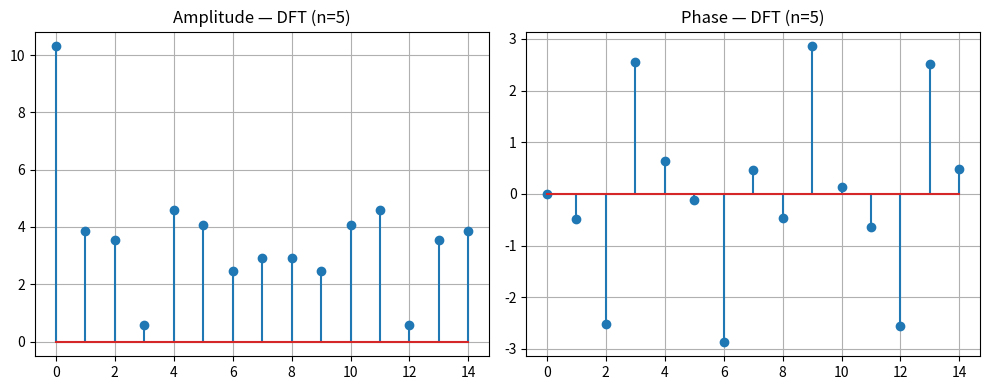
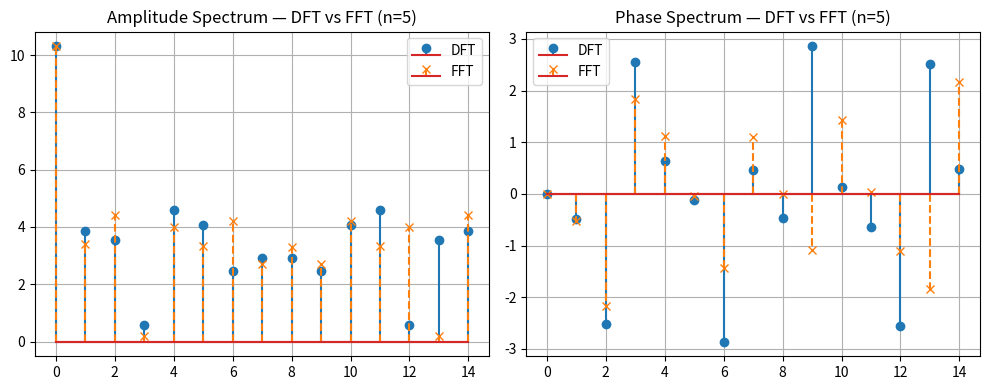
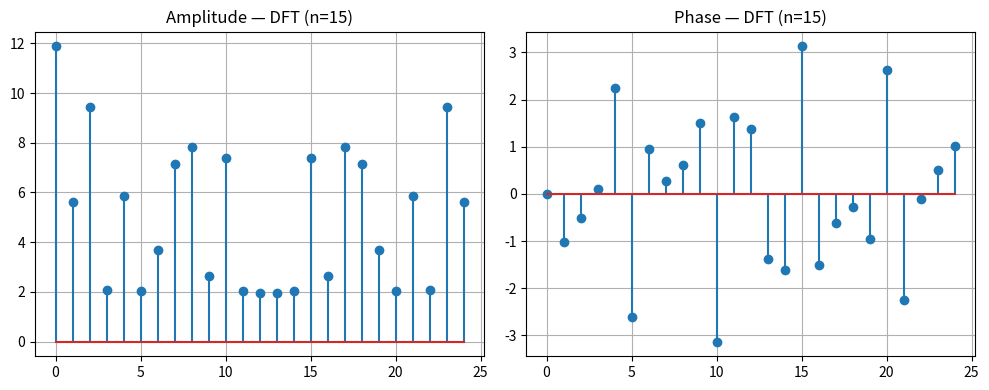
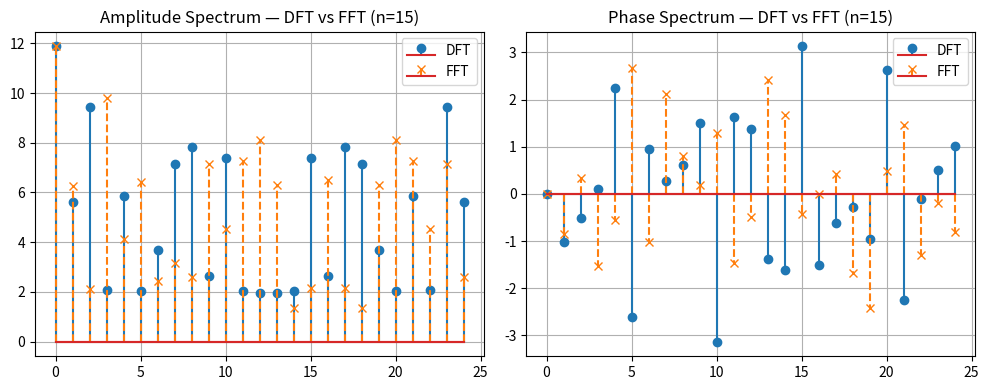

These figures' Python source, in order:
import time
import numpy as np
import matplotlib.pyplot as plt
import pandas as pd
from math import pi

# Utility
def show_df(title, df):
    print("\n" + "=" * 70)
    print(title)
    print(df.to_string(index=False))
    print("=" * 70)

# DFT — Naive Implementation
def kth_fourier_term(signal, k):
    N = len(signal)
    n = np.arange(N)

    angle = 2 * pi * k * n / N
    real = np.sum(signal * np.cos(angle))
    imag = -np.sum(signal * np.sin(angle))

    return real + 1j * imag, real, imag


def compute_dft_naive(signal):
    N = len(signal)
    C = np.zeros(N, dtype=complex)
    A = np.zeros(N)
    B = np.zeros(N)

    total_mults = 0
    total_adds = 0

    for k in range(N):
        Ck, Ak, Bk = kth_fourier_term(signal, k)
        C[k] = Ck
        A[k] = Ak
        B[k] = Bk

        total_mults += 2 * N  # cos + sin multiplications
        total_adds += 2 * (N - 1)  # additions

    return C, A, B, total_mults, total_adds

# FFT — Cooley–Tukey
def fft_recursive(signal, counter):
    N = len(signal)
    if N <= 1:
        return signal

    even = fft_recursive(signal[::2], counter)
    odd = fft_recursive(signal[1::2], counter)

    counter["mult"] += N // 2  # twiddle multiplications
    counter["add"] += N  # additions for butterfly

    factor = np.exp(-2j * np.pi * np.arange(N) / N)
    return np.concatenate([
        even + factor[:N // 2] * odd,
        even - factor[:N // 2] * odd
    ])


def compute_fft(signal):
    N = len(signal)
    # Padding to nearest power of 2
    M = 1 << (N - 1).bit_length()
    padded = np.zeros(M, dtype=complex)
    padded[:N] = signal

    counter = {"mult": 0, "add": 0}

    C_fft = fft_recursive(padded, counter)

    # Trim to original length
    return C_fft[:N], counter["mult"], counter["add"], M


#   MAIN PROGRAM LOOP (Updated for Instructor's Request)

# Список варіантів n для дослідження (малий і більший розмір)
n_values = [5, 15]

for n in n_values:
    print(f"\n\n{'#' * 30}")
    print(f" PROCESSING VARIANT n = {n}")
    print(f"{'#' * 30}")

    #   Generate data
    N1 = 10 + n
    np.random.seed(0)  # Фіксуємо seed для відтворюваності в кожній ітерації
    signal = np.random.randn(N1)

    print(f"Variant n = {n}")
    print(f"N1 = {N1}")

    #   PART I — DFT
    start = time.time()
    C1, A1, B1, mults_dft, adds_dft = compute_dft_naive(signal)
    t_dft = time.time() - start

    amp1 = np.abs(C1)
    ph1 = np.angle(C1)

    df1 = pd.DataFrame({
        "k": np.arange(N1),
        "Re(Ck)": np.round(A1, 6),
        "Im(Ck)": np.round(B1, 6),
        "|Ck|": np.round(amp1, 6),
        "arg(Ck)": np.round(ph1, 6)
    })

    # Виводимо коефіцієнти, якщо таблиця не надто велика (або завжди)
    show_df(f"DFT coefficients (naive) for n={n}", df1)

    print(f"\nDFT Time: {t_dft:.6f} s | Mult: {mults_dft} | Add: {adds_dft}")

    # ----- plots (DFT only) --------
    plt.figure(figsize=(10, 4))
    plt.subplot(1, 2, 1)
    plt.stem(np.arange(N1), amp1, markerfmt='C0o', linefmt='C0-')
    plt.title(f"Amplitude — DFT (n={n})")
    plt.grid(True)

    plt.subplot(1, 2, 2)
    plt.stem(np.arange(N1), ph1, markerfmt='C0o', linefmt='C0-')
    plt.title(f"Phase — DFT (n={n})")
    plt.grid(True)

    plt.tight_layout()
    print(f"Close the plot window to proceed with FFT for n={n}...")
    plt.show()

    #   PART II — FFT
    start = time.time()
    C_fft, mults_fft, adds_fft, padded_size = compute_fft(signal)
    t_fft = time.time() - start

    amp_fft = np.abs(C_fft)
    ph_fft = np.angle(C_fft)

    df_fft = pd.DataFrame({
        "k": np.arange(N1),
        "Re(Ck)": np.round(C_fft.real, 6),
        "Im(Ck)": np.round(C_fft.imag, 6),
        "|Ck|": np.round(amp_fft, 6),
        "arg(Ck)": np.round(ph_fft, 6),
    })
    show_df(f"FFT coefficients for n={n}", df_fft)

    print(f"\nFFT Time: {t_fft:.6f} s | Mult: {mults_fft} | Add: {adds_fft} | Padded to: {padded_size}")

    # ------- plots (Comparison)--------
    plt.figure(figsize=(10, 4))
    plt.subplot(1, 2, 1)
    plt.stem(np.arange(N1), amp1, markerfmt='C0o', linefmt='C0-', label='DFT')
    plt.stem(np.arange(N1), amp_fft, markerfmt='C1x', linefmt='C1--', label='FFT')
    plt.title(f"Amplitude Spectrum — DFT vs FFT (n={n})")
    plt.grid(True)
    plt.legend()

    plt.subplot(1, 2, 2)
    plt.stem(np.arange(N1), ph1, markerfmt='C0o', linefmt='C0-', label='DFT')
    plt.stem(np.arange(N1), ph_fft, markerfmt='C1x', linefmt='C1--', label='FFT')
    plt.title(f"Phase Spectrum — DFT vs FFT (n={n})")
    plt.grid(True)
    plt.legend()

    plt.tight_layout()
    print(f"Close the comparison plot window to finish n={n}...")
    plt.show()

    #   PART III — Comparison table
    df_compare = pd.DataFrame({
        "Algorithm": ["DFT (naive)", "FFT (Cooley–Tukey)"],
        "Time (s)": [t_dft, t_fft],
        "Mult operations": [mults_dft, mults_fft],
        "Add operations": [adds_dft, adds_fft],
        "Total operations": [mults_dft + adds_dft, mults_fft + adds_fft],
    })
    show_df(f"Comparison: DFT vs FFT (n={n})", df_compare)